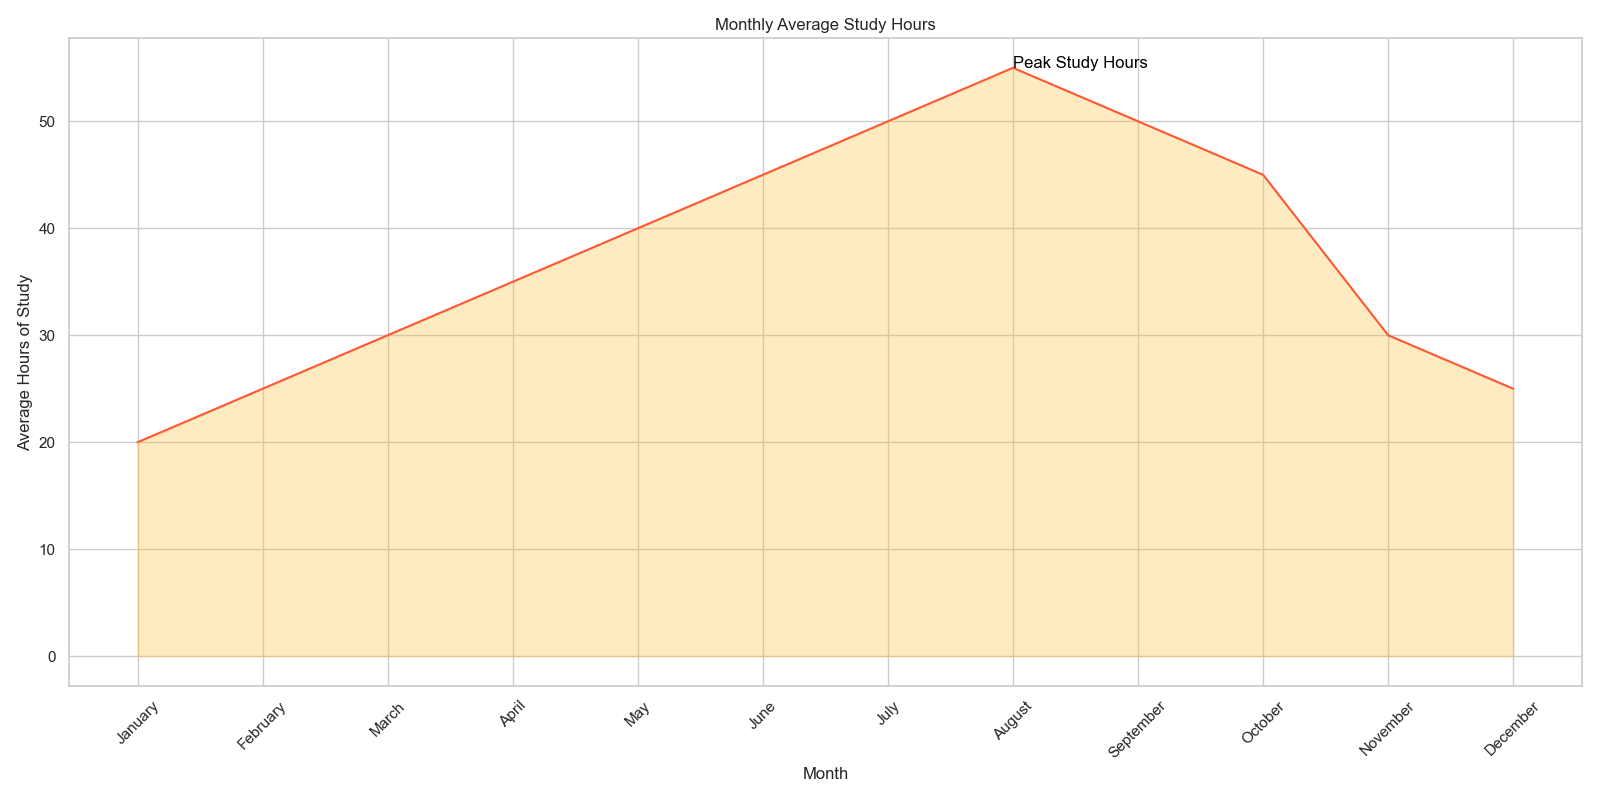

Values plotted in this chart, from the file beside it:
Month, Average_Hours_of_Study
January, 20
February, 25
March, 30
April, 35
May, 40
June, 45
July, 50
August, 55
September, 50
October, 45
November, 30
December, 25
